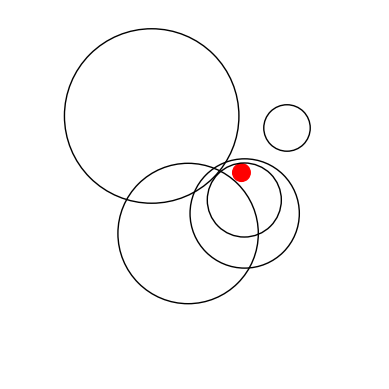

Source code (Python):
import matplotlib.pyplot as plt
import PIL
from PIL import Image
import random
import numpy as np
import os
import json
import argparse

def generate_shapes(num_images, num_objects_list , file):
    # Set up the plot

    output_dir = os.path.join(os.getcwd(), "data")
    input_dir = os.path.join(os.getcwd(), "background_image")
    if not os.path.exists(output_dir):
        os.makedirs(output_dir)

    data = []
    append = (file != 1)

    for n in num_objects_list:
        for img_index in range(num_images):
            fig, ax = plt.subplots()
            ax.set_aspect('equal')
            plt.axis('off')

            # Adjust plot limits to prevent cutoff
            plt.xlim(-0.7, 1.4)
            plt.ylim(-0.7, 1.4)

            # Generate random positions for the shapes
            positions = []
            radii = []
            gold_answer = 0
            for i in range(n):
                x, y = random.uniform(0.1, 0.9), random.uniform(0.1, 0.9)
                positions.append((x, y))
                radius = random.uniform(0.1, 0.5)
                radii.append(radius)

            # Draw shapes and label them
            cx, cy = random.uniform(0.1, 0.9), random.uniform(0.1, 0.9)
            ax.add_patch(plt.Circle((cx, cy), 0.05, color='red'))
            for i, (x, y) in enumerate(positions):
                shape = plt.Circle((x, y), radii[i], color='black', fill=False)
                ax.add_patch(shape)
                
                if ((cx - x)**2 + (cy - y)**2)**0.5 < radii[i]:
                    gold_answer += 1

            # Save the plot to a file
            filename = f"{file}.png"
            file += 1
            filepath = os.path.join(output_dir, filename)
            plt.savefig(filepath, bbox_inches='tight')
            plt.close()

            gold_output = {
                "id": filename,
                "inside_circles": gold_answer,
                "num_circles": n
            }
            data.append(gold_output)


    if append:
        with open(os.path.join(os.getcwd() , "data.json"), "r") as f:
            old_data = json.load(f)
            old_data.extend(data)
        with open(os.path.join(os.getcwd() , "data.json"), "w") as f:
            json.dump(old_data, f, indent=2)
    else:
        with open(os.path.join(os.getcwd() , "data.json"), "w") as f:
            json.dump(data, f, indent=2)



# # Example usage
# generate_shapes(10, 'shapes.png')
if __name__ == "__main__":
    # Parse command line arguments
    parser = argparse.ArgumentParser(description='Create an image of different objects')
    parser.add_argument(
        '--num_images', 
        type=int, 
        help='Number of images to generate',
        default=1
    )
    parser.add_argument(
        '--num_sizes', 
        nargs='*', 
        type=int,
        help='List of count of objects',
        default=[5]
    )
    parser.add_argument(
        '--file', 
        type=int, 
        help='Starting file number',
        default=1
    )
    args = parser.parse_args()
    file = args.file
    num_object_list = args.num_sizes
    append = (file != 1)
    generate_shapes(args.num_images, num_object_list , file)
